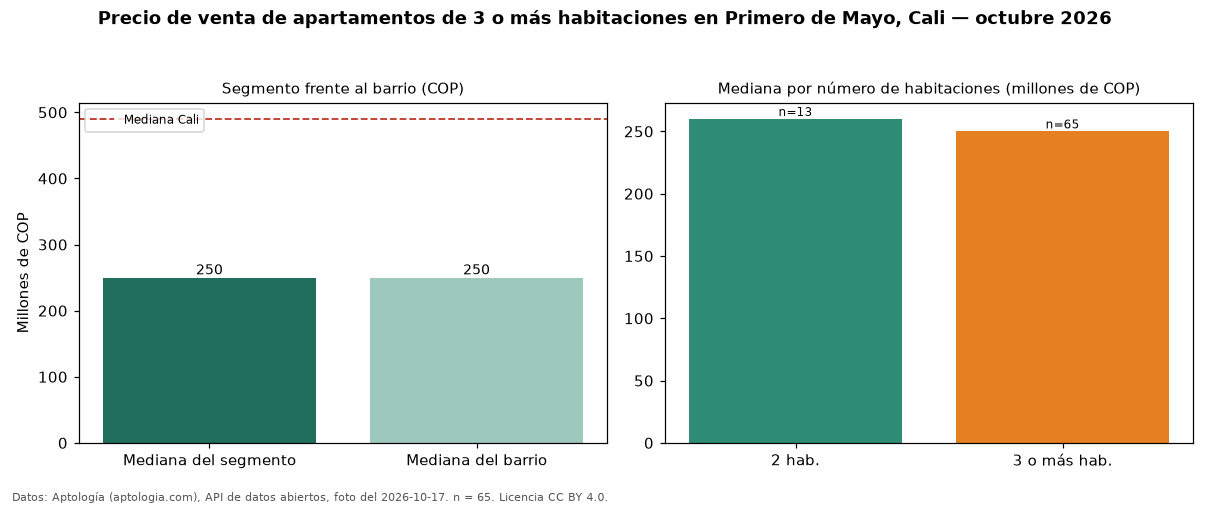

Values plotted in this chart, from the file beside it:
seccion, metrica, valor_cop, n
precio, mediana, 250000000, 65
habitaciones, 2, 260000000, 13
habitaciones, 3+, 250000000, 65
barrio, mediana_barrio_todos_los_tamanos, 250000000, 78
ciudad, mediana_ciudad, 490000000, 
fuente, fecha_foto, 2026-10-17, 
fuente, atribucion, https://www.aptologia.com/venta/cali/pri…, 
